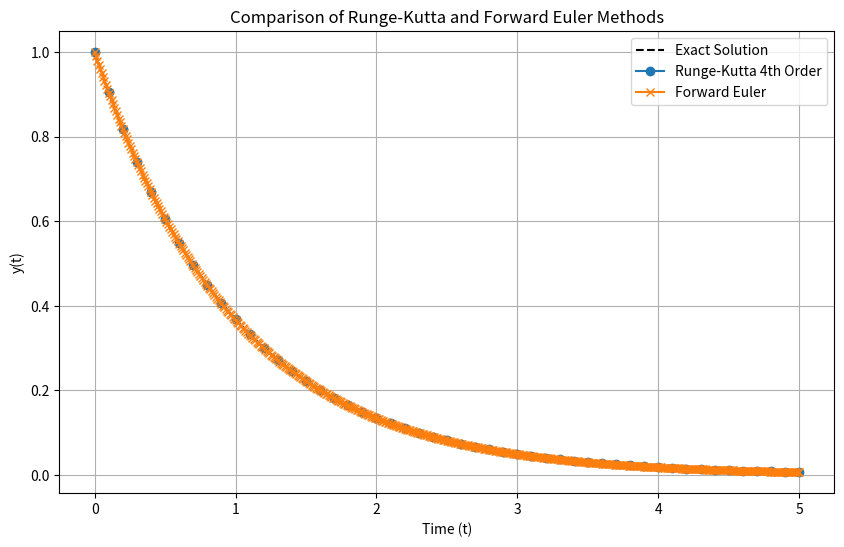

Python code for this plot:
import numpy as np
import matplotlib.pyplot as plt

# Define the differential equation dy/dt = f(t, y)
def f(t, y):
    return -y

# Implement the Runge-Kutta 4th order method
def runge_kutta(f, t0, y0, t_end, h):
    t_values = np.arange(t0, t_end + h, h)
    y_values = np.zeros(len(t_values))
    y_values[0] = y0
    
    for i in range(1, len(t_values)):
        t = t_values[i - 1]
        y = y_values[i - 1]
        
        k1 = h * f(t, y)
        k2 = h * f(t + h / 2, y + k1 / 2)
        k3 = h * f(t + h / 2, y + k2 / 2)
        k4 = h * f(t + h, y + k3)
        
        y_values[i] = y + (k1 + 2 * k2 + 2 * k3 + k4) / 6
    
    return t_values, y_values

# Implement the Forward Euler method
def forward_euler(f, t0, y0, t_end, h):
    t_values = np.arange(t0, t_end + h, h)
    y_values = np.zeros(len(t_values))
    y_values[0] = y0
    
    for i in range(1, len(t_values)):
        t = t_values[i - 1]
        y = y_values[i - 1]
        
        y_values[i] = y + h * f(t, y)
    
    return t_values, y_values

# Parameters
t0 = 0
y0 = 1
t_end = 5
h = 0.1

# Solve using Runge-Kutta and Forward Euler
t_rk, y_rk = runge_kutta(f, t0, y0, t_end, h)
t_fe, y_fe = forward_euler(f, t0, y0, t_end, 0.1*h)

# Analytical solution
t_exact = np.linspace(t0, t_end, 1000)
y_exact = np.exp(-t_exact)

# Plot results
plt.figure(figsize=(10, 6))
plt.plot(t_exact, y_exact, label="Exact Solution", color="black", linestyle="--")
plt.plot(t_rk, y_rk, label="Runge-Kutta 4th Order", marker="o")
plt.plot(t_fe, y_fe, label="Forward Euler", marker="x")
plt.xlabel("Time (t)")
plt.ylabel("y(t)")
plt.title("Comparison of Runge-Kutta and Forward Euler Methods")
plt.legend()
plt.grid()
plt.show()

